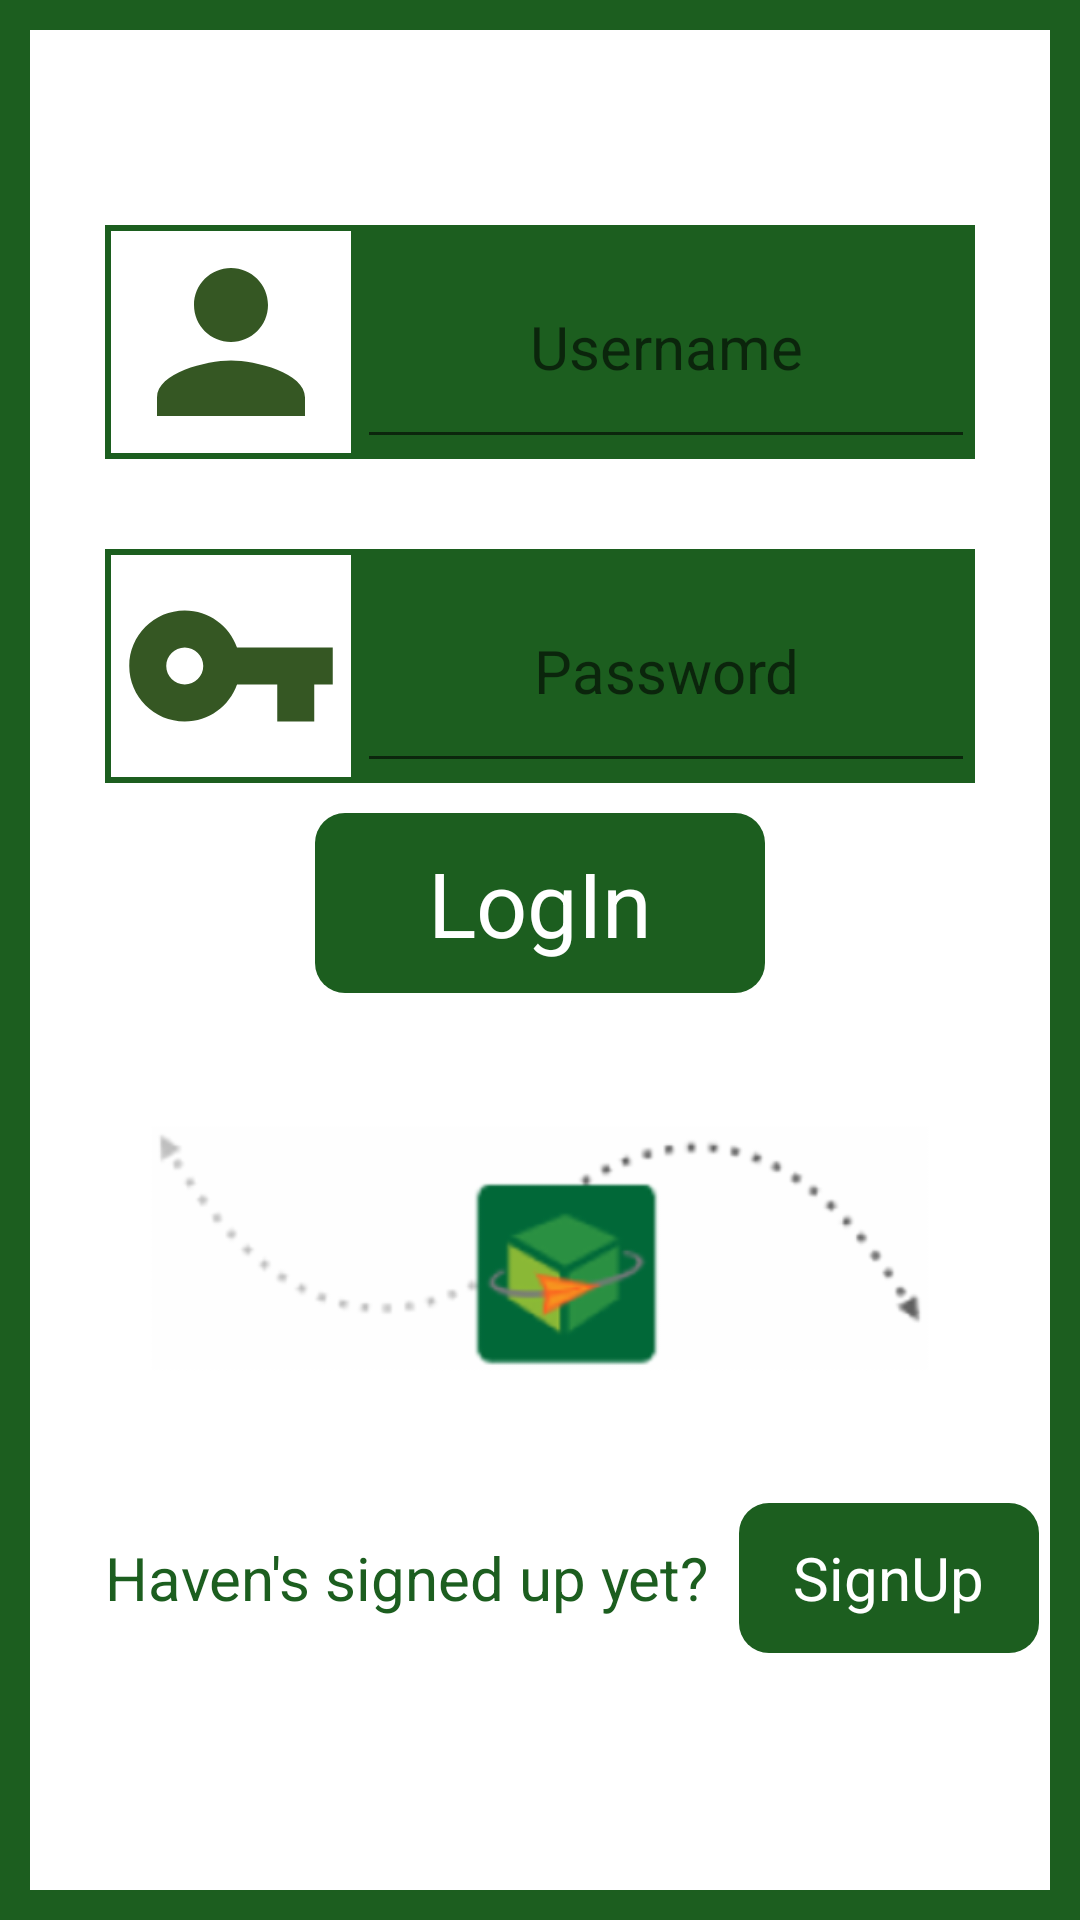

This screen was rendered from an Android layout file. Write that file and the resources it references.
<!-- AndroidManifest.xml: application theme AppTheme -->
<!-- res/layout/activity_sign_in.xml -->
<?xml version="1.0" encoding="utf-8"?>
<LinearLayout xmlns:android="http://schemas.android.com/apk/res/android"
    xmlns:tools="http://schemas.android.com/tools"
    android:layout_width="match_parent"
    android:layout_height="match_parent"
    android:background="@color/colorPrimaryDark"
    android:fitsSystemWindows="true"
    android:orientation="vertical">

    

    <LinearLayout
        android:layout_width="match_parent"
        android:layout_height="match_parent"
        android:layout_margin="10dp"
        android:background="@android:color/white"
        android:orientation="vertical">

        <LinearLayout
            android:layout_width="match_parent"
            android:layout_height="78dp"
            android:layout_gravity="center"
            android:layout_marginLeft="25dp"
            android:layout_marginRight="25dp"
            android:layout_marginTop="65dp"
            android:background="@color/colorPrimaryDark"
            android:orientation="horizontal">

            <ImageView
                android:layout_width="80dp"
                android:layout_height="match_parent"
                android:layout_margin="2dp"
                android:background="@android:color/white"
                android:src="@drawable/ic_person_black_24dp"
                tools:ignore="VectorDrawableCompat" />

            <android.support.design.widget.TextInputEditText
                android:id="@+id/input_name"
                android:layout_width="match_parent"
                android:layout_height="match_parent"
                android:gravity="center"
                android:hint="@string/enter_your_name"
                android:textColor="@android:color/white"
                android:textSize="20sp" />
        </LinearLayout>

        
        <LinearLayout
            android:layout_width="match_parent"
            android:layout_height="78dp"
            android:layout_gravity="center"
            android:layout_marginLeft="25dp"
            android:layout_marginRight="25dp"
            android:layout_marginTop="30dp"
            android:background="@color/colorPrimaryDark"
            android:orientation="horizontal">

            <ImageView
                android:layout_width="80dp"
                android:layout_height="match_parent"
                android:layout_margin="2dp"
                android:background="@android:color/white"
                android:src="@drawable/ic_vpn_key_black_24dp"
                tools:ignore="VectorDrawableCompat" />

            <android.support.design.widget.TextInputEditText
                android:id="@+id/input_password"
                android:layout_width="match_parent"
                android:layout_height="match_parent"
                android:gravity="center"
                android:hint="Password"
                android:inputType="textPassword"
                android:textColor="@android:color/white"
                android:textSize="20sp" />
        </LinearLayout>

        <FrameLayout
            android:layout_width="150dp"
            android:layout_height="60dp"
            android:layout_gravity="center"
            android:layout_marginTop="10dp"
            android:background="@drawable/signin">

            <TextView
                android:id="@+id/btn_login"
                android:layout_width="wrap_content"
                android:layout_height="wrap_content"
                android:layout_gravity="center"
                android:text="LogIn"
                android:textAllCaps="false"
                android:textColor="@android:color/white"
                android:textSize="30sp" />

        </FrameLayout>

        <ImageView
            android:layout_width="match_parent"
            android:layout_height="90dp"
            android:layout_gravity="center"
            android:layout_margin="40dp"
            android:src="@drawable/signup" />

        <LinearLayout
            android:layout_width="match_parent"
            android:layout_height="wrap_content"
            android:orientation="horizontal">

            <TextView
                android:layout_width="wrap_content"
                android:layout_height="wrap_content"
                android:layout_gravity="center"
                android:layout_marginLeft="25dp"
                android:text="Haven's signed up yet?"
                android:textColor="@color/colorPrimaryDark"
                android:textSize="20sp" />

            <FrameLayout
                android:layout_width="100dp"
                android:layout_height="50dp"
                android:layout_gravity="center"
                android:layout_marginLeft="10dp"
                android:background="@drawable/signin">

                <TextView
                    android:layout_width="wrap_content"
                    android:layout_height="wrap_content"
                    android:layout_gravity="center"
                    android:text="SignUp"
                    android:textAllCaps="false"
                    android:textColor="@android:color/white"
                    android:textSize="20sp" />
            </FrameLayout>
        </LinearLayout>
    </LinearLayout>
</LinearLayout>
<!-- resources referenced by this layout -->
<resources>
  <color name="colorPrimaryDark">#1C5E1F</color>
  <!-- drawable ic_person_black_24dp (drawable) -->
  <vector android:height="24dp" android:tint="#355723"
      android:viewportHeight="24.0" android:viewportWidth="24.0"
      android:width="24dp" xmlns:android="http://schemas.android.com/apk/res/android">
      <path android:fillColor="#FF000000" android:pathData="M12,12c2.21,0 4,-1.79 4,-4s-1.79,-4 -4,-4 -4,1.79 -4,4 1.79,4 4,4zM12,14c-2.67,0 -8,1.34 -8,4v2h16v-2c0,-2.66 -5.33,-4 -8,-4z"/>
  </vector>
  <!-- drawable ic_vpn_key_black_24dp (drawable) -->
  <vector android:height="24dp" android:tint="#355723"
      android:viewportHeight="24.0" android:viewportWidth="24.0"
      android:width="24dp" xmlns:android="http://schemas.android.com/apk/res/android">
      <path android:fillColor="#FF000000" android:pathData="M12.65,10C11.83,7.67 9.61,6 7,6c-3.31,0 -6,2.69 -6,6s2.69,6 6,6c2.61,0 4.83,-1.67 5.65,-4H17v4h4v-4h2v-4H12.65zM7,14c-1.1,0 -2,-0.9 -2,-2s0.9,-2 2,-2 2,0.9 2,2 -0.9,2 -2,2z"/>
  </vector>
  <!-- drawable signin (drawable) -->
  <shape android:shape="rectangle"
      xmlns:android="http://schemas.android.com/apk/res/android">
      <solid android:color="@color/colorPrimaryDark"/>
      <corners android:radius="10dp"/>
  
  
  </shape>
  <!-- drawable signup: png bitmap (drawable-hdpi, 5326 bytes) -->
  <string name="enter_your_name"> Username</string>
  <style name="AppTheme" parent="Theme.AppCompat.Light.NoActionBar">
          
          <item name="colorPrimaryDark">@color/colorPrimaryDark</item>
      </style>
</resources>
